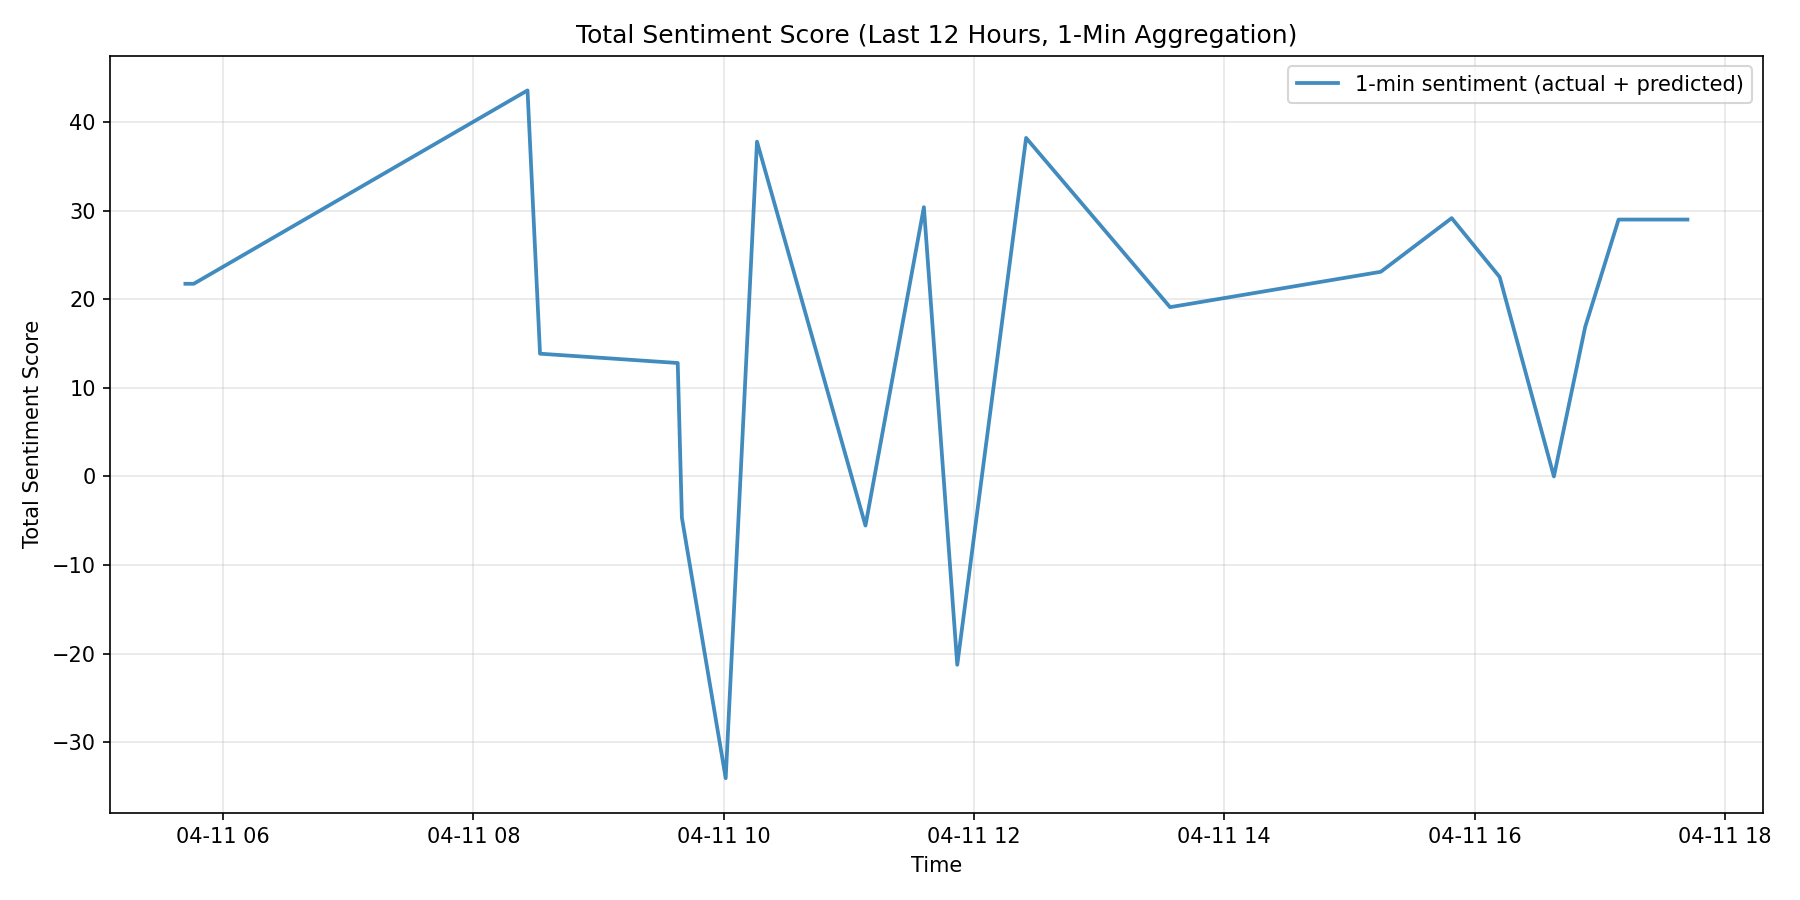

The data file committed next to this chart (first rows):
minute_time, sentiment_score, is_observed
2026-04-11T05:42:00, 21.74, false
2026-04-11T05:43:00, 21.74, false
2026-04-11T05:44:00, 21.74, false
2026-04-11T05:45:00, 21.74, false
2026-04-11T05:46:00, 21.74, true
2026-04-11T05:47:00, 21.88, false
2026-04-11T05:48:00, 22.02, false
2026-04-11T05:49:00, 22.15, false
2026-04-11T05:50:00, 22.29, false
2026-04-11T05:51:00, 22.43, false
2026-04-11T05:52:00, 22.56, false
2026-04-11T05:53:00, 22.7, false
2026-04-11T05:54:00, 22.83, false
2026-04-11T05:55:00, 22.97, false
2026-04-11T05:56:00, 23.11, false
2026-04-11T05:57:00, 23.24, false
2026-04-11T05:58:00, 23.38, false
2026-04-11T05:59:00, 23.52, false
2026-04-11T06:00:00, 23.65, false
2026-04-11T06:01:00, 23.79, false
2026-04-11T06:02:00, 23.93, false
2026-04-11T06:03:00, 24.06, false
2026-04-11T06:04:00, 24.2, false
2026-04-11T06:05:00, 24.34, false
2026-04-11T06:06:00, 24.47, false
2026-04-11T06:07:00, 24.61, false
2026-04-11T06:08:00, 24.74, false
2026-04-11T06:09:00, 24.88, false
2026-04-11T06:10:00, 25.02, false
2026-04-11T06:11:00, 25.15, false
2026-04-11T06:12:00, 25.29, false
2026-04-11T06:13:00, 25.43, false
2026-04-11T06:14:00, 25.56, false
2026-04-11T06:15:00, 25.7, false
2026-04-11T06:16:00, 25.84, false
2026-04-11T06:17:00, 25.97, false
2026-04-11T06:18:00, 26.11, false
2026-04-11T06:19:00, 26.24, false
2026-04-11T06:20:00, 26.38, false
2026-04-11T06:21:00, 26.52, false
2026-04-11T06:22:00, 26.65, false
2026-04-11T06:23:00, 26.79, false
2026-04-11T06:24:00, 26.93, false
2026-04-11T06:25:00, 27.06, false
2026-04-11T06:26:00, 27.2, false
2026-04-11T06:27:00, 27.34, false
2026-04-11T06:28:00, 27.47, false
2026-04-11T06:29:00, 27.61, false
2026-04-11T06:30:00, 27.75, false
2026-04-11T06:31:00, 27.88, false
2026-04-11T06:32:00, 28.02, false
2026-04-11T06:33:00, 28.15, false
2026-04-11T06:34:00, 28.29, false
2026-04-11T06:35:00, 28.43, false
2026-04-11T06:36:00, 28.56, false
2026-04-11T06:37:00, 28.7, false
2026-04-11T06:38:00, 28.84, false
2026-04-11T06:39:00, 28.97, false
2026-04-11T06:40:00, 29.11, false
2026-04-11T06:41:00, 29.25, false
... 661 more rows
